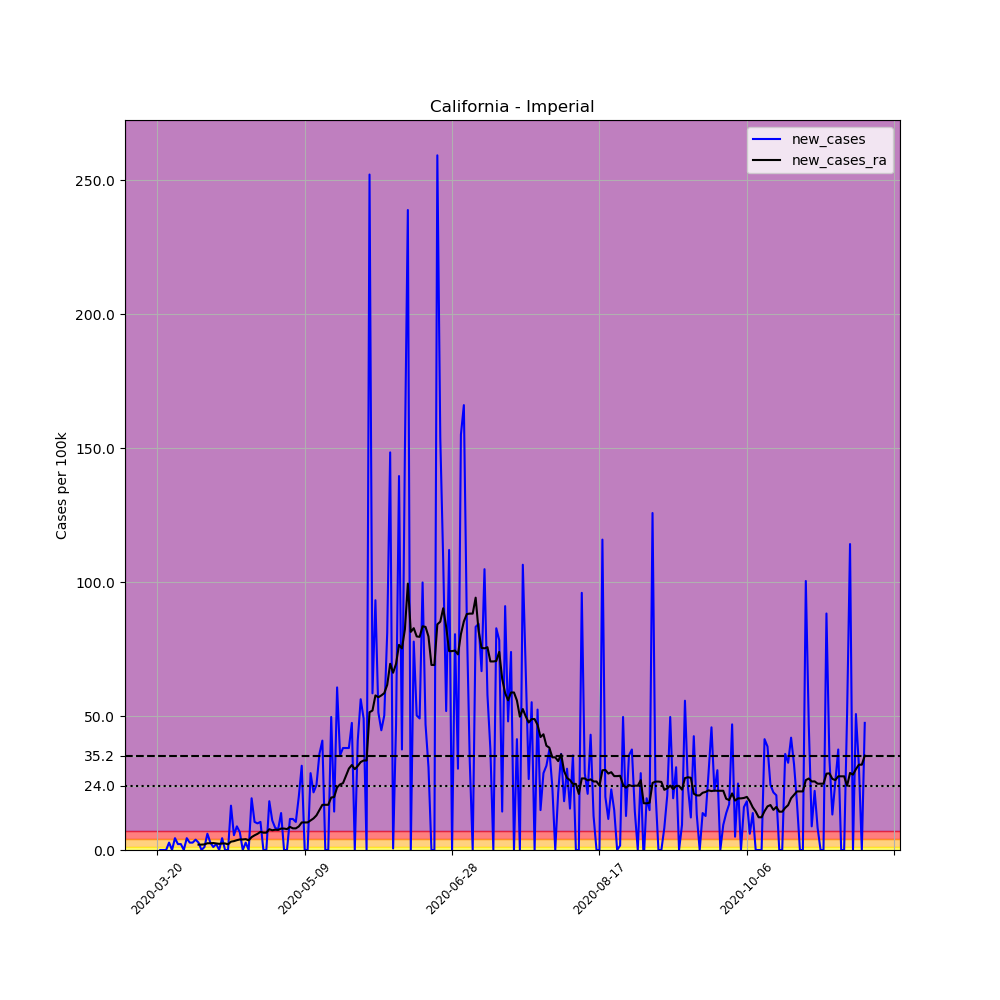

Data behind this chart, as committed beside it:
, date, county, state, fips, cases, deaths, COUNTY, STNAME, CTYNAME, POPESTIMATE2019, per_100k, new_cases, new_cases_ra
188241, 2020-03-20, Imperial, California, 6025, 4, 0, 25, California, Imperial, 181215, 2.207, , 
188242, 2020-03-21, Imperial, California, 6025, 4, 0, 25, California, Imperial, 181215, 2.207, 0.0, 
188243, 2020-03-22, Imperial, California, 6025, 4, 0, 25, California, Imperial, 181215, 2.207, 0.0, 
188244, 2020-03-23, Imperial, California, 6025, 4, 0, 25, California, Imperial, 181215, 2.207, 0.0, 
188245, 2020-03-24, Imperial, California, 6025, 9, 0, 25, California, Imperial, 181215, 4.966, 2.759, 
188246, 2020-03-25, Imperial, California, 6025, 9, 0, 25, California, Imperial, 181215, 4.966, 0.0, 
188247, 2020-03-26, Imperial, California, 6025, 17, 0, 25, California, Imperial, 181215, 9.381, 4.415, 
188248, 2020-03-27, Imperial, California, 6025, 21, 0, 25, California, Imperial, 181215, 11.59, 2.207, 
188249, 2020-03-28, Imperial, California, 6025, 25, 0, 25, California, Imperial, 181215, 13.8, 2.207, 
188250, 2020-03-29, Imperial, California, 6025, 25, 0, 25, California, Imperial, 181215, 13.8, 0.0, 
188251, 2020-03-30, Imperial, California, 6025, 33, 0, 25, California, Imperial, 181215, 18.21, 4.415, 
188252, 2020-03-31, Imperial, California, 6025, 38, 0, 25, California, Imperial, 181215, 20.97, 2.759, 
188253, 2020-04-01, Imperial, California, 6025, 43, 0, 25, California, Imperial, 181215, 23.73, 2.759, 
188254, 2020-04-02, Imperial, California, 6025, 50, 0, 25, California, Imperial, 181215, 27.59, 3.863, 
188255, 2020-04-03, Imperial, California, 6025, 55, 0, 25, California, Imperial, 181215, 30.35, 2.759, 2.01
188256, 2020-04-04, Imperial, California, 6025, 55, 0, 25, California, Imperial, 181215, 30.35, 0.0, 2.01
188257, 2020-04-05, Imperial, California, 6025, 57, 1, 25, California, Imperial, 181215, 31.45, 1.104, 2.089
188258, 2020-04-06, Imperial, California, 6025, 68, 3, 25, California, Imperial, 181215, 37.52, 6.07, 2.523
188259, 2020-04-07, Imperial, California, 6025, 73, 2, 25, California, Imperial, 181215, 40.28, 2.759, 2.523
188260, 2020-04-08, Imperial, California, 6025, 75, 3, 25, California, Imperial, 181215, 41.39, 1.104, 2.601
188261, 2020-04-09, Imperial, California, 6025, 79, 2, 25, California, Imperial, 181215, 43.59, 2.207, 2.444
188262, 2020-04-10, Imperial, California, 6025, 79, 2, 25, California, Imperial, 181215, 43.59, 0.0, 2.286
188263, 2020-04-11, Imperial, California, 6025, 87, 2, 25, California, Imperial, 181215, 48.01, 4.415, 2.444
188264, 2020-04-12, Imperial, California, 6025, 87, 2, 25, California, Imperial, 181215, 48.01, 0.0, 2.444
188265, 2020-04-13, Imperial, California, 6025, 87, 2, 25, California, Imperial, 181215, 48.01, 0.0, 2.128
188266, 2020-04-14, Imperial, California, 6025, 117, 2, 25, California, Imperial, 181215, 64.56, 16.55, 3.114
188267, 2020-04-15, Imperial, California, 6025, 127, 2, 25, California, Imperial, 181215, 70.08, 5.518, 3.311
188268, 2020-04-16, Imperial, California, 6025, 143, 2, 25, California, Imperial, 181215, 78.91, 8.829, 3.666
188269, 2020-04-17, Imperial, California, 6025, 155, 2, 25, California, Imperial, 181215, 85.53, 6.622, 3.942
188270, 2020-04-18, Imperial, California, 6025, 155, 2, 25, California, Imperial, 181215, 85.53, 0.0, 3.942
188271, 2020-04-19, Imperial, California, 6025, 160, 2, 25, California, Imperial, 181215, 88.29, 2.759, 4.06
188272, 2020-04-20, Imperial, California, 6025, 160, 2, 25, California, Imperial, 181215, 88.29, 0.0, 3.626
188273, 2020-04-21, Imperial, California, 6025, 195, 4, 25, California, Imperial, 181215, 107.6, 19.31, 4.809
188274, 2020-04-22, Imperial, California, 6025, 214, 4, 25, California, Imperial, 181215, 118.1, 10.48, 5.479
188275, 2020-04-23, Imperial, California, 6025, 232, 8, 25, California, Imperial, 181215, 128, 9.933, 6.031
188276, 2020-04-24, Imperial, California, 6025, 251, 8, 25, California, Imperial, 181215, 138.5, 10.48, 6.78
188277, 2020-04-25, Imperial, California, 6025, 251, 7, 25, California, Imperial, 181215, 138.5, 0.0, 6.464
188278, 2020-04-26, Imperial, California, 6025, 251, 7, 25, California, Imperial, 181215, 138.5, 0.0, 6.464
188279, 2020-04-27, Imperial, California, 6025, 284, 7, 25, California, Imperial, 181215, 156.7, 18.21, 7.765
188280, 2020-04-28, Imperial, California, 6025, 304, 8, 25, California, Imperial, 181215, 167.8, 11.04, 7.371
188281, 2020-04-29, Imperial, California, 6025, 319, 8, 25, California, Imperial, 181215, 176, 8.277, 7.568
188282, 2020-04-30, Imperial, California, 6025, 333, 8, 25, California, Imperial, 181215, 183.8, 7.726, 7.489
188283, 2020-05-01, Imperial, California, 6025, 358, 8, 25, California, Imperial, 181215, 197.6, 13.8, 8.002
188284, 2020-05-02, Imperial, California, 6025, 358, 8, 25, California, Imperial, 181215, 197.6, 0.0, 8.002
188285, 2020-05-03, Imperial, California, 6025, 358, 8, 25, California, Imperial, 181215, 197.6, 0.0, 7.804
188286, 2020-05-04, Imperial, California, 6025, 379, 8, 25, California, Imperial, 181215, 209.1, 11.59, 8.632
188287, 2020-05-05, Imperial, California, 6025, 400, 8, 25, California, Imperial, 181215, 220.7, 11.59, 8.08
188288, 2020-05-06, Imperial, California, 6025, 419, 8, 25, California, Imperial, 181215, 231.2, 10.48, 8.08
188289, 2020-05-07, Imperial, California, 6025, 455, 8, 25, California, Imperial, 181215, 251.1, 19.87, 8.79
188290, 2020-05-08, Imperial, California, 6025, 512, 11, 25, California, Imperial, 181215, 282.5, 31.45, 10.29
188291, 2020-05-09, Imperial, California, 6025, 512, 11, 25, California, Imperial, 181215, 282.5, 0.0, 10.29
188292, 2020-05-10, Imperial, California, 6025, 512, 11, 25, California, Imperial, 181215, 282.5, 0.0, 10.29
188293, 2020-05-11, Imperial, California, 6025, 564, 11, 25, California, Imperial, 181215, 311.2, 28.7, 11.04
188294, 2020-05-12, Imperial, California, 6025, 603, 12, 25, California, Imperial, 181215, 332.8, 21.52, 11.79
188295, 2020-05-13, Imperial, California, 6025, 647, 13, 25, California, Imperial, 181215, 357, 24.28, 12.93
188296, 2020-05-14, Imperial, California, 6025, 712, 14, 25, California, Imperial, 181215, 392.9, 35.87, 14.94
188297, 2020-05-15, Imperial, California, 6025, 786, 14, 25, California, Imperial, 181215, 433.7, 40.84, 16.87
188298, 2020-05-16, Imperial, California, 6025, 786, 14, 25, California, Imperial, 181215, 433.7, 0.0, 16.87
188299, 2020-05-17, Imperial, California, 6025, 786, 14, 25, California, Imperial, 181215, 433.7, 0.0, 16.87
188300, 2020-05-18, Imperial, California, 6025, 876, 14, 25, California, Imperial, 181215, 483.4, 49.66, 19.59
... 181 more rows
